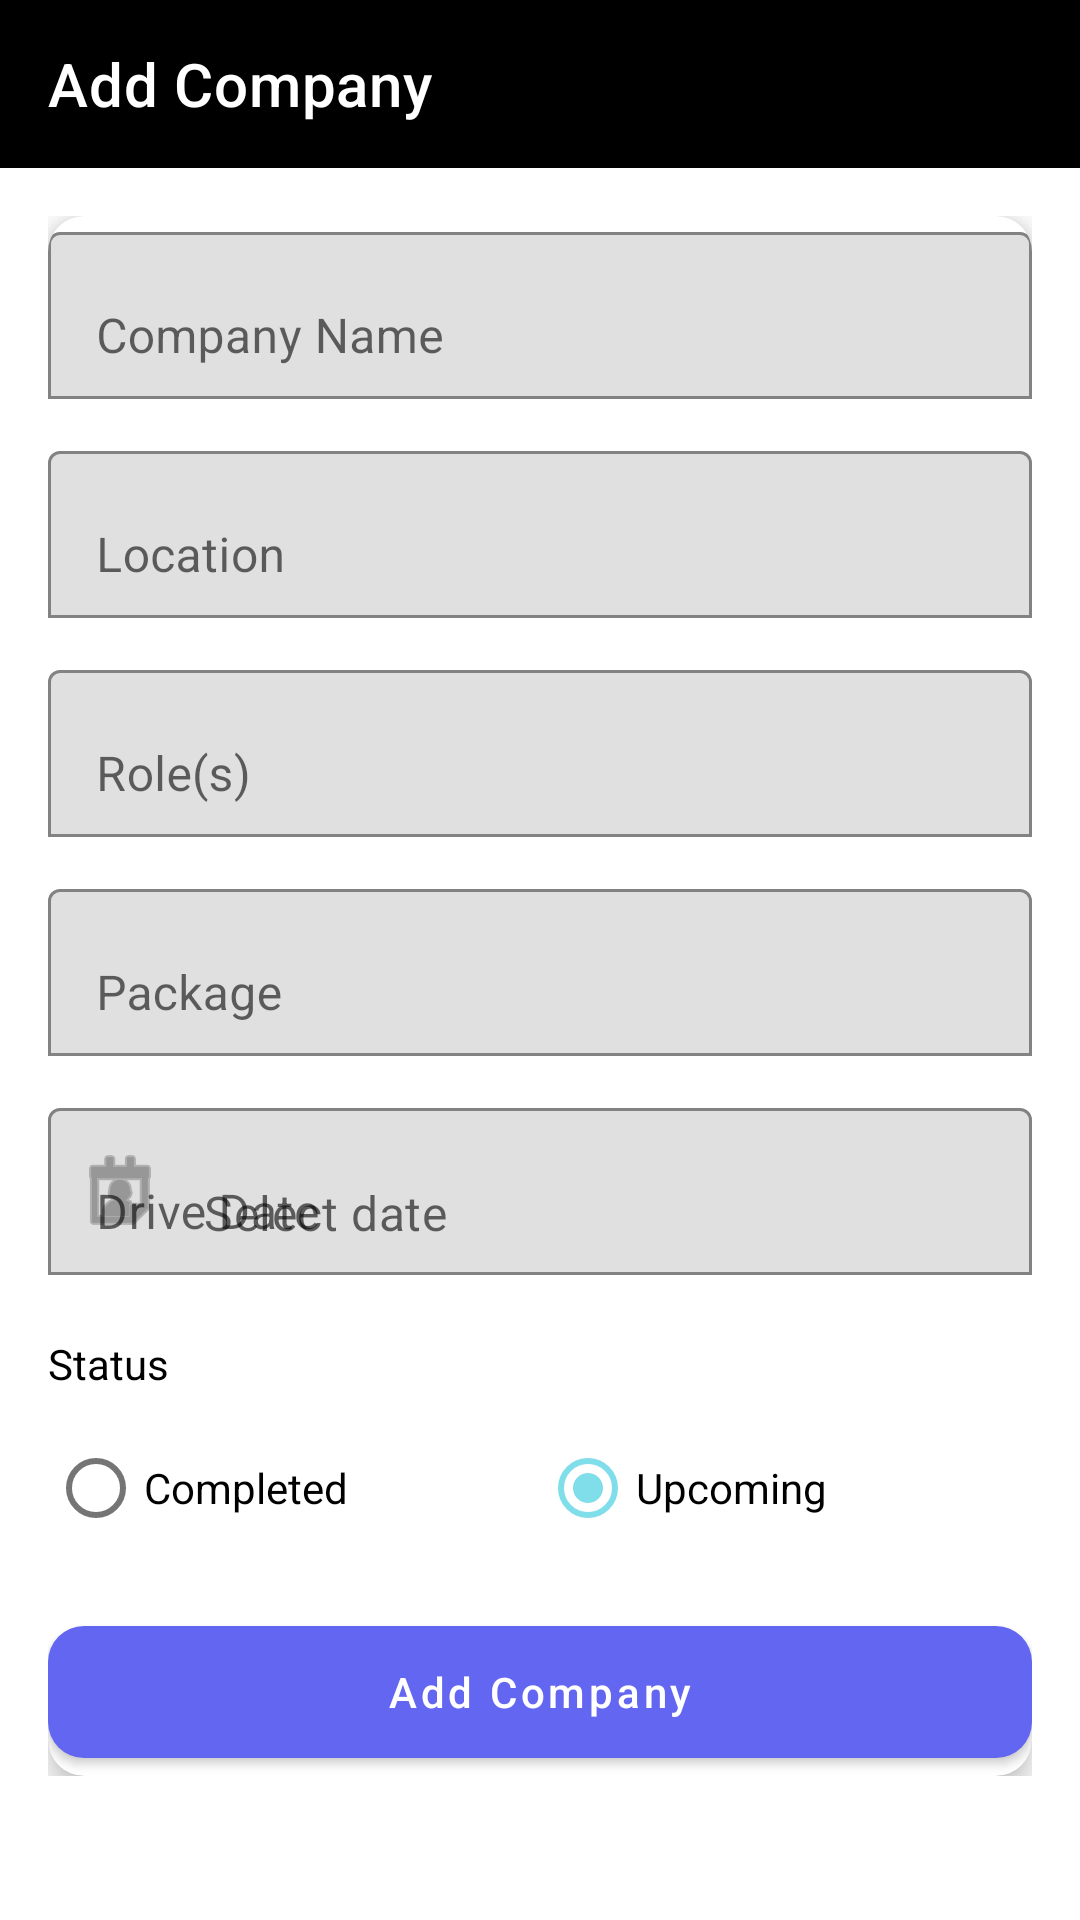

Layout XML and referenced resources for this Android screen:
<!-- AndroidManifest.xml: application theme Theme.TPC_dcsa -->
<!-- res/layout/activity_add_company.xml -->
<?xml version="1.0" encoding="utf-8"?>
<androidx.coordinatorlayout.widget.CoordinatorLayout xmlns:android="http://schemas.android.com/apk/res/android"
    xmlns:app="http://schemas.android.com/apk/res-auto"
    android:layout_width="match_parent"
    android:layout_height="match_parent"
    android:background="@color/white">

    <com.google.android.material.appbar.MaterialToolbar
        android:id="@+id/toolbar_company"
        android:layout_width="match_parent"
        android:layout_height="wrap_content"
        app:title="Add Company"
        app:navigationIcon="@drawable/ic_back"
        android:background="@color/black"
        app:titleTextColor="@color/white" />

    <ScrollView
        android:layout_width="match_parent"
        android:layout_height="match_parent"
        android:layout_marginTop="?attr/actionBarSize"
        android:padding="16dp">

        <LinearLayout
            android:layout_width="match_parent"
            android:layout_height="wrap_content"
            android:orientation="vertical">

            <com.google.android.material.card.MaterialCardView
                android:layout_width="match_parent"
                android:layout_height="wrap_content"
                app:cardCornerRadius="12dp"
                app:cardElevation="6dp"
                android:padding="16dp">

                <LinearLayout
                    android:layout_width="match_parent"
                    android:layout_height="wrap_content"
                    android:orientation="vertical">

                    <com.google.android.material.textfield.TextInputLayout
                        android:layout_width="match_parent"
                        android:layout_height="wrap_content"
                        android:hint="Company Name"
                        app:boxBackgroundMode="outline"
                        android:layout_marginBottom="12dp">

                        <com.google.android.material.textfield.TextInputEditText
                            android:id="@+id/et_name"
                            android:layout_width="match_parent"
                            android:layout_height="wrap_content"
                            android:inputType="text" />

                    </com.google.android.material.textfield.TextInputLayout>

                    <com.google.android.material.textfield.TextInputLayout
                        android:layout_width="match_parent"
                        android:layout_height="wrap_content"
                        android:hint="Location"
                        app:boxBackgroundMode="outline"
                        android:layout_marginBottom="12dp">

                        <com.google.android.material.textfield.TextInputEditText
                            android:id="@+id/et_location"
                            android:layout_width="match_parent"
                            android:layout_height="wrap_content"
                            android:inputType="text" />

                    </com.google.android.material.textfield.TextInputLayout>

                    <com.google.android.material.textfield.TextInputLayout
                        android:layout_width="match_parent"
                        android:layout_height="wrap_content"
                        android:hint="Role(s)"
                        app:boxBackgroundMode="outline"
                        android:layout_marginBottom="12dp">

                        <com.google.android.material.textfield.TextInputEditText
                            android:id="@+id/et_roles"
                            android:layout_width="match_parent"
                            android:layout_height="wrap_content"
                            android:inputType="text" />

                    </com.google.android.material.textfield.TextInputLayout>

                    <com.google.android.material.textfield.TextInputLayout
                        android:layout_width="match_parent"
                        android:layout_height="wrap_content"
                        android:hint="Package"
                        app:boxBackgroundMode="outline"
                        android:layout_marginBottom="12dp">

                        <com.google.android.material.textfield.TextInputEditText
                            android:id="@+id/et_package"
                            android:layout_width="match_parent"
                            android:layout_height="wrap_content"
                            android:inputType="text"
                            android:textColor="@color/black"
                            android:textColorHint="@color/gray_text" />

                    </com.google.android.material.textfield.TextInputLayout>

                    <com.google.android.material.textfield.TextInputLayout
                        android:layout_width="match_parent"
                        android:layout_height="wrap_content"
                        android:hint="Drive Date"
                        app:boxBackgroundMode="outline"
                        android:layout_marginBottom="12dp"
                        app:startIconDrawable="@android:drawable/ic_menu_my_calendar">

                        <com.google.android.material.textfield.TextInputEditText
                            android:id="@+id/et_drive_date"
                            android:layout_width="match_parent"
                            android:layout_height="wrap_content"
                            android:inputType="none"
                            android:focusable="false"
                            android:clickable="true"
                            android:textColor="@color/black"
                            android:hint="Select date" />

                    </com.google.android.material.textfield.TextInputLayout>

                    <TextView
                        android:layout_width="wrap_content"
                        android:layout_height="wrap_content"
                        android:text="Status"
                        android:textSize="14sp"
                        android:textColor="@color/black"
                        android:layout_marginTop="8dp"
                        android:layout_marginBottom="8dp" />

                    <RadioGroup
                        android:id="@+id/rg_status"
                        android:layout_width="match_parent"
                        android:layout_height="wrap_content"
                        android:orientation="horizontal"
                        android:layout_marginBottom="16dp">

                        <com.google.android.material.radiobutton.MaterialRadioButton
                            android:id="@+id/rb_completed"
                            android:layout_width="0dp"
                            android:layout_height="wrap_content"
                            android:layout_weight="1"
                            android:text="Completed"
                            android:textColor="@color/black"
                            android:textSize="14sp" />

                        <com.google.android.material.radiobutton.MaterialRadioButton
                            android:id="@+id/rb_upcoming"
                            android:layout_width="0dp"
                            android:layout_height="wrap_content"
                            android:layout_weight="1"
                            android:text="Upcoming"
                            android:textColor="@color/black"
                            android:textSize="14sp"
                            android:checked="true" />

                    </RadioGroup>

                    <com.google.android.material.button.MaterialButton
                        android:id="@+id/btn_submit"
                        android:layout_width="match_parent"
                        android:layout_height="56dp"
                        android:text="Add Company"
                        android:textAllCaps="false"
                        app:cornerRadius="12dp" />

                </LinearLayout>

            </com.google.android.material.card.MaterialCardView>

        </LinearLayout>

    </ScrollView>

</androidx.coordinatorlayout.widget.CoordinatorLayout>
<!-- resources referenced by this layout -->
<resources>
  <color name="black">#000000</color>
  <color name="gray_text">#757575</color>
  <color name="white">#FFFFFF</color>
  <style name="Theme.TPC_dcsa" parent="Theme.MaterialComponents.DayNight.DarkActionBar">
          
          <item name="colorPrimary">@color/purple_500</item>
          <item name="colorPrimaryVariant">@color/purple_700</item>
          <item name="colorOnPrimary">@color/white</item>
          
          <item name="colorSecondary">@color/teal_200</item>
          <item name="colorSecondaryVariant">@color/teal_700</item>
          <item name="colorOnSecondary">@color/black</item>
          
          <item name="android:statusBarColor">?attr/colorPrimaryVariant</item>
      </style>
  <color name="purple_500">#6366F1</color>
  <color name="purple_700">#4F46E5</color>
  <color name="teal_200">#80DEEA</color>
  <color name="teal_700">#00838F</color>
</resources>
